Run: headless pygame with SDL's dummy video driver; simulated clock (each Clock.tick advances the game by its frame time, no real sleeping); random seed 0; keys injected as events and as key.get_pressed() state; mouse plan: one left click at the window centre at the start of phase 2, then a move to the lower-right quarter at the start of phase 3.
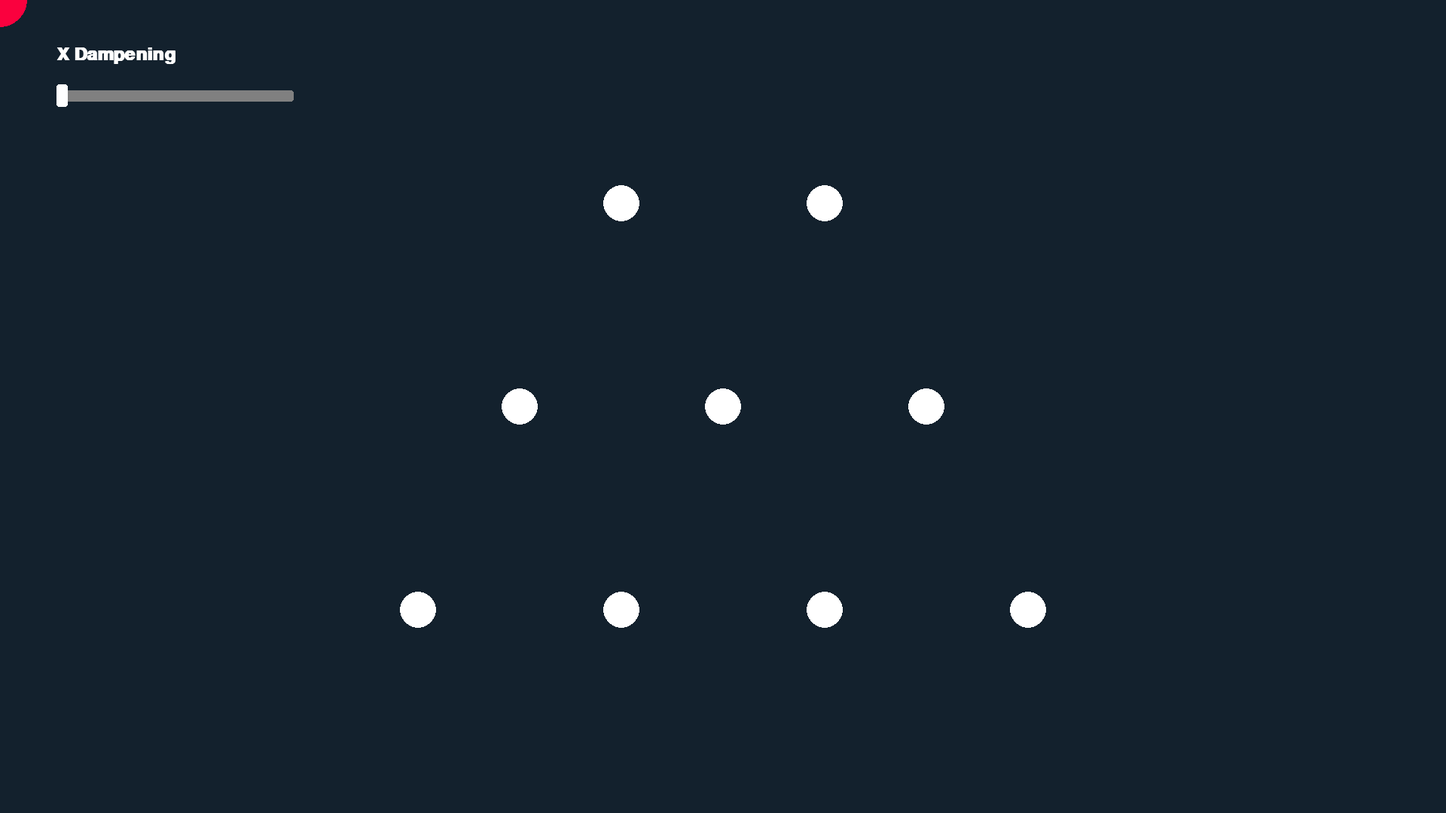
Frame 1 of 4 · flips 1–60 · no input
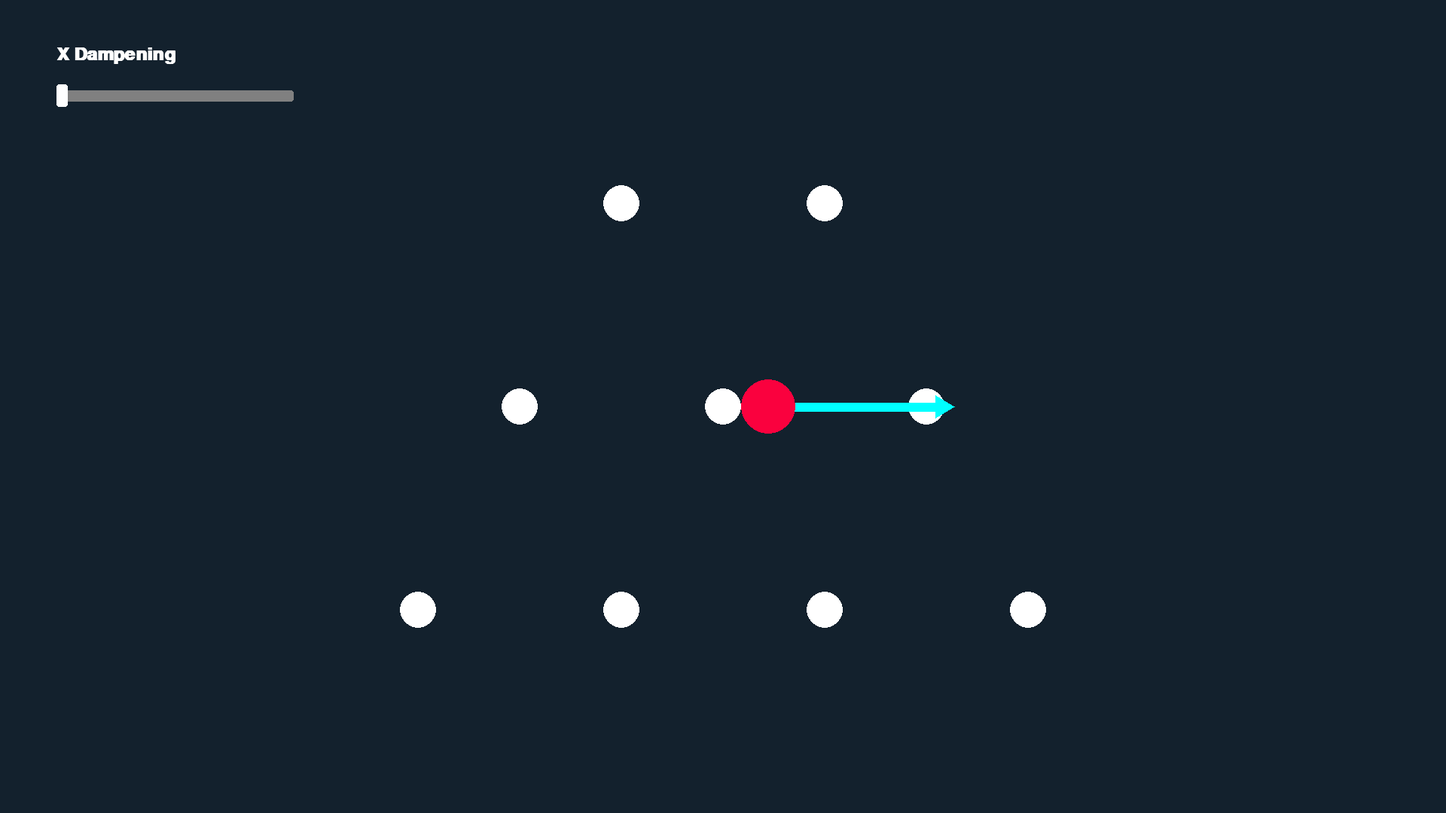
Frame 2 of 4 · flips 61–180 · clicked the window centre · tapped SPACE, RETURN · held RIGHT (→), D
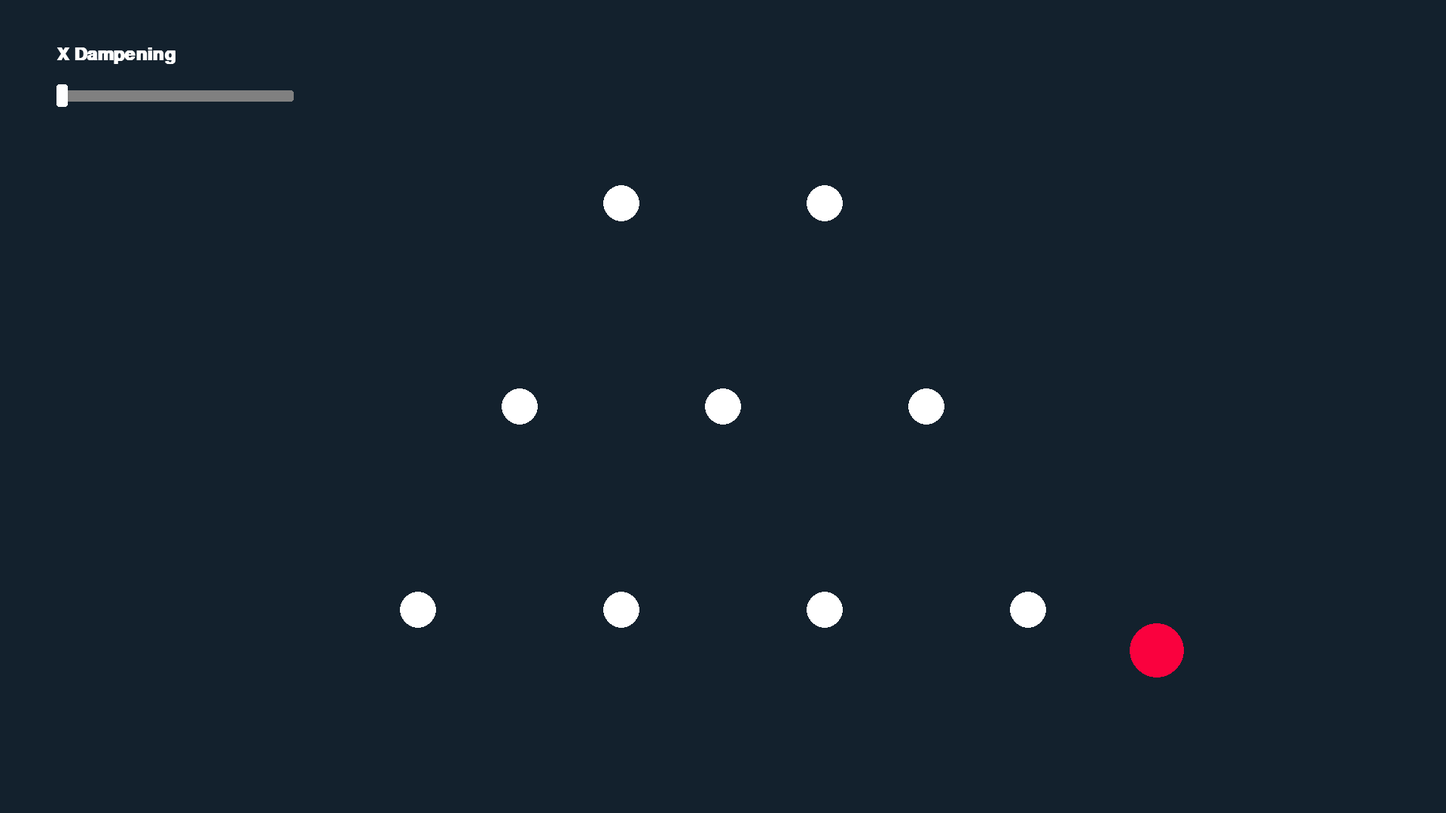
Frame 3 of 4 · flips 181–300 · moved the mouse to the lower-right quarter · held DOWN (↓), S
Frame 4 of 4 · flips 301–420 · held LEFT (←), A, UP (↑), W · screen unchanged from frame 3, image omitted

The pygame program that drew these frames:

import pygame
import math
import sys

# Initialize Pygame
pygame.init()
pygame.display.set_caption("Vector Direction Demo")

# Set the screen resolution
#width, height = 1280, 720
width, height = 1920, 1080
ratio = width / 1280
screen = pygame.display.set_mode((width, height))
font = 'Gill Sans'
header0 = pygame.font.SysFont(font, int(24 * ratio), True)

# Colors
RED = (250, 1, 62)
DARK_RED = (150, 0, 38)
DARK_BLUE = (19, 33, 45)
CYAN = (0, 255, 255)
DARK_CYAN = (0, 150, 150)
WHITE = (255, 255, 255)
GREEN = (32, 250, 32)
GRAY = (128, 128, 128)

# Constants
CIRCLE1_RADIUS = int(16 * ratio)  # Radius for Circle 1
CIRCLE2_RADIUS = int(24 * ratio)  # Radius for Circle 2
ARROW_LENGTH = 0  # Initial length of the cyan line, adjustable
ARROW_THICKNESS = 0  # Thickness of the arrow

# Component vector visibility toggle (on by default)
show_components = False
x_dampening = 0
touching_x, touching_y = 0, 0
sliders = {
    'x_dampening': {'pos': (50 * ratio, 80 * ratio), 'min': 0, 'max': 1},
}
for key, slider in sliders.items():
    slider['rect'] = pygame.Rect(slider['pos'][0], slider['pos'][1], 210 * ratio, 10 * ratio)
    slider['handle'] = pygame.Rect(slider['pos'][0], slider['pos'][1] - 5 * ratio, 10 * ratio, 20 * ratio)

pin_spacing = height / 4
pin_rows = 3
pin_start = height / 4
pins = []
def create_pins():
    """Creates pins based on current settings."""
    pins.clear()
    offset = pin_spacing // 2
    for row in range(0, pin_rows):
        row_offset = offset if row % 2 == 0 else 0
        for col in range(-(row// 2) - 1, (row - 1) // 2 + 2):
            x = width // 2 + col * pin_spacing + row_offset
            y = row * pin_spacing + pin_start
            pins.append((x, y))
create_pins()

# Function to draw a vector with an arrowhead
def draw_vector_with_arrowhead(base_x, base_y, end_x, end_y, color, thickness, dampening = 0):
    end_x = end_x - dampening * (end_x - base_x)
    pygame.draw.line(screen, color, (base_x, base_y), (end_x, end_y), int(thickness))
    # Calculate direction of the line
    angle = math.atan2(end_y - base_y, end_x - base_x)
    # Calculate arrowhead points
    arrowhead_length = 20 * ratio
    inset_x =  -arrowhead_length * math.cos(angle) * 0.1
    inset_y =  -arrowhead_length * math.sin(angle) * 0.1
    tip_x = end_x + arrowhead_length * math.cos(angle) * 0.866 + inset_x
    tip_y = end_y + arrowhead_length * math.sin(angle) * 0.866 + inset_y
    left_x = end_x + arrowhead_length / 2 * math.cos(angle - math.pi / 2) + inset_x
    left_y = end_y + arrowhead_length / 2 * math.sin(angle - math.pi / 2) + inset_y
    right_x = end_x + arrowhead_length / 2 * math.cos(angle + math.pi / 2) + inset_x
    right_y = end_y + arrowhead_length / 2 * math.sin(angle + math.pi / 2) + inset_y
    # Draw arrowhead
    pygame.draw.polygon(screen, color, [(tip_x, tip_y), (left_x, left_y), (right_x, right_y)])

# Rounded rect gen
def draw_rounded_rect(surface, rect, color, corner_radius, corners=[True, True, True, True]):
    """ Draw a rectangle with selectable rounded or square corners on the given surface. """
    top_left, top_right, bottom_left, bottom_right = corners
    # Central rectangle, always drawn to avoid complexity in vertical and horizontal bars
    central_rect = pygame.Rect(rect.x + corner_radius, rect.y + corner_radius, rect.width - 2 * corner_radius, rect.height - 2 * corner_radius)
    pygame.draw.rect(surface, color, central_rect)

    # Horizontal and vertical bars
    horizontal_rect = pygame.Rect(rect.x + corner_radius, rect.y, rect.width - 2 * corner_radius, rect.height)
    vertical_rect = pygame.Rect(rect.x, rect.y + corner_radius, rect.width, rect.height - 2 * corner_radius)
    pygame.draw.rect(surface, color, horizontal_rect)
    pygame.draw.rect(surface, color, vertical_rect)

    # Helper function to draw a circle for the rounded corners
    def draw_corner_circle(center, radius, color):
        pygame.draw.circle(surface, color, center, radius)

    # Draw rounded corners if specified, otherwise fill in square corners
    if top_left: draw_corner_circle((rect.left + corner_radius, rect.top + corner_radius), corner_radius, color)
    else: pygame.draw.rect(surface, color, (rect.left, rect.top, corner_radius, corner_radius))

    if top_right:  draw_corner_circle((rect.right - corner_radius, rect.top + corner_radius), corner_radius, color)
    else: pygame.draw.rect(surface, color, (rect.right - corner_radius, rect.top, corner_radius, corner_radius))

    if bottom_left: draw_corner_circle((rect.left + corner_radius, rect.bottom - corner_radius), corner_radius, color)
    else: pygame.draw.rect(surface, color, (rect.left, rect.bottom - corner_radius, corner_radius, corner_radius))

    if bottom_right: draw_corner_circle((rect.right - corner_radius, rect.bottom - corner_radius), corner_radius, color)
    else: pygame.draw.rect(surface, color, (rect.right - corner_radius, rect.bottom - corner_radius, corner_radius, corner_radius))

# Main loop
running = True
while running:
    for event in pygame.event.get():
        if event.type == pygame.QUIT:
            pygame.quit()
            sys.exit()
        elif event.type == pygame.KEYDOWN:
            if event.key == pygame.K_ESCAPE:
                pygame.quit()
                sys.exit()
            elif event.key == pygame.K_SPACE:  # Toggle component vectors with the space key
                show_components = not show_components
        elif event.type == pygame.MOUSEBUTTONDOWN:
            if event.button == 4:  # Scroll up to increase cyan line length
                x_dampening += 0.1
                if x_dampening > 1:  # Ensure there's a maximum length
                    x_dampening = 1
            elif event.button == 5:  # Scroll down to decrease cyan line length
                x_dampening -= 0.1
                if x_dampening < 0:  # Ensure there's a minimum length
                    x_dampening = 0

    # Clear the screen with the background color
    screen.fill(DARK_BLUE)

    # Get mouse position
    mouse_x, mouse_y = pygame.mouse.get_pos()

    # Calculate distance and prevent overlap
    touching = False
    for pin_x, pin_y in pins:
        # dist_sq = (ball[0] - pin_x) ** 2 + (ball[1] - pin_y) ** 2
        dist = math.sqrt((pin_x - mouse_x)**2 + (pin_y - mouse_y)**2)
        min_dist = CIRCLE1_RADIUS + CIRCLE2_RADIUS
        if dist <= min_dist:
            touching = True
            touching_x, touching_y = pin_x, pin_y
            break

    # Adjust position if touching
    if touching:
        angle = math.atan2(mouse_y - touching_y, mouse_x - touching_x)
        mouse_x = touching_x + (min_dist * math.cos(angle))
        mouse_y = touching_y + (min_dist * math.sin(angle))
    
    # Calculate the vector direction based on touching
    angle = math.atan2(touching_y - mouse_y, touching_x - mouse_x)
    if touching:
        ARROW_LENGTH = 150 * ratio
        ARROW_THICKNESS = 8 * ratio
        # Reverse direction if touching
        angle += math.pi
    else:
        ARROW_LENGTH = 0
        ARROW_THICKNESS = 0

    # Calculate the end point of the cyan line
    cyan_end_x = mouse_x + ARROW_LENGTH * math.cos(angle)
    cyan_end_y = mouse_y + ARROW_LENGTH * math.sin(angle)

    # Draw the pins
    for pin_x, pin_y in pins:
        pygame.draw.circle(screen, WHITE, (int(pin_x), int(pin_y)), CIRCLE1_RADIUS)

    # Draw the main cyan vector with arrowhead
    draw_vector_with_arrowhead(mouse_x, mouse_y, cyan_end_x, cyan_end_y, DARK_RED, ARROW_THICKNESS)
    draw_vector_with_arrowhead(mouse_x, mouse_y, cyan_end_x, cyan_end_y, RED, ARROW_THICKNESS, x_dampening)

    # Draw component vectors if toggled on
    if show_components:
        # X-component vector (horizontal)
        draw_vector_with_arrowhead(mouse_x, mouse_y, cyan_end_x, mouse_y, DARK_CYAN, ARROW_THICKNESS)
        draw_vector_with_arrowhead(mouse_x, mouse_y, cyan_end_x, mouse_y, CYAN, ARROW_THICKNESS, x_dampening)
        # Y-component vector (vertical)
        draw_vector_with_arrowhead(mouse_x, mouse_y, mouse_x, cyan_end_y, GREEN, ARROW_THICKNESS)

    pygame.draw.circle(screen, RED, (int(mouse_x), int(mouse_y)), CIRCLE2_RADIUS)

    # Draw sliders and their labels
    for key, slider in sliders.items():
        header_text = header0.render(f"{key.replace('_', ' ').title()}", True, WHITE)
        header_rect = header_text.get_rect(topleft=(slider['pos'][0], slider['pos'][1] - 40 * ratio))
        screen.blit(header_text, header_rect)
        draw_rounded_rect(screen, slider['rect'], GRAY, 2 * ratio)
        slider['handle'].x = slider['pos'][0] + int((x_dampening - sliders[key]['min']) / (sliders[key]['max'] - sliders[key]['min']) * 200 * ratio)
        draw_rounded_rect(screen, slider['handle'], WHITE, 2 * ratio)

    # Update the display
    pygame.display.flip()

# Quit Pygame
pygame.quit()
